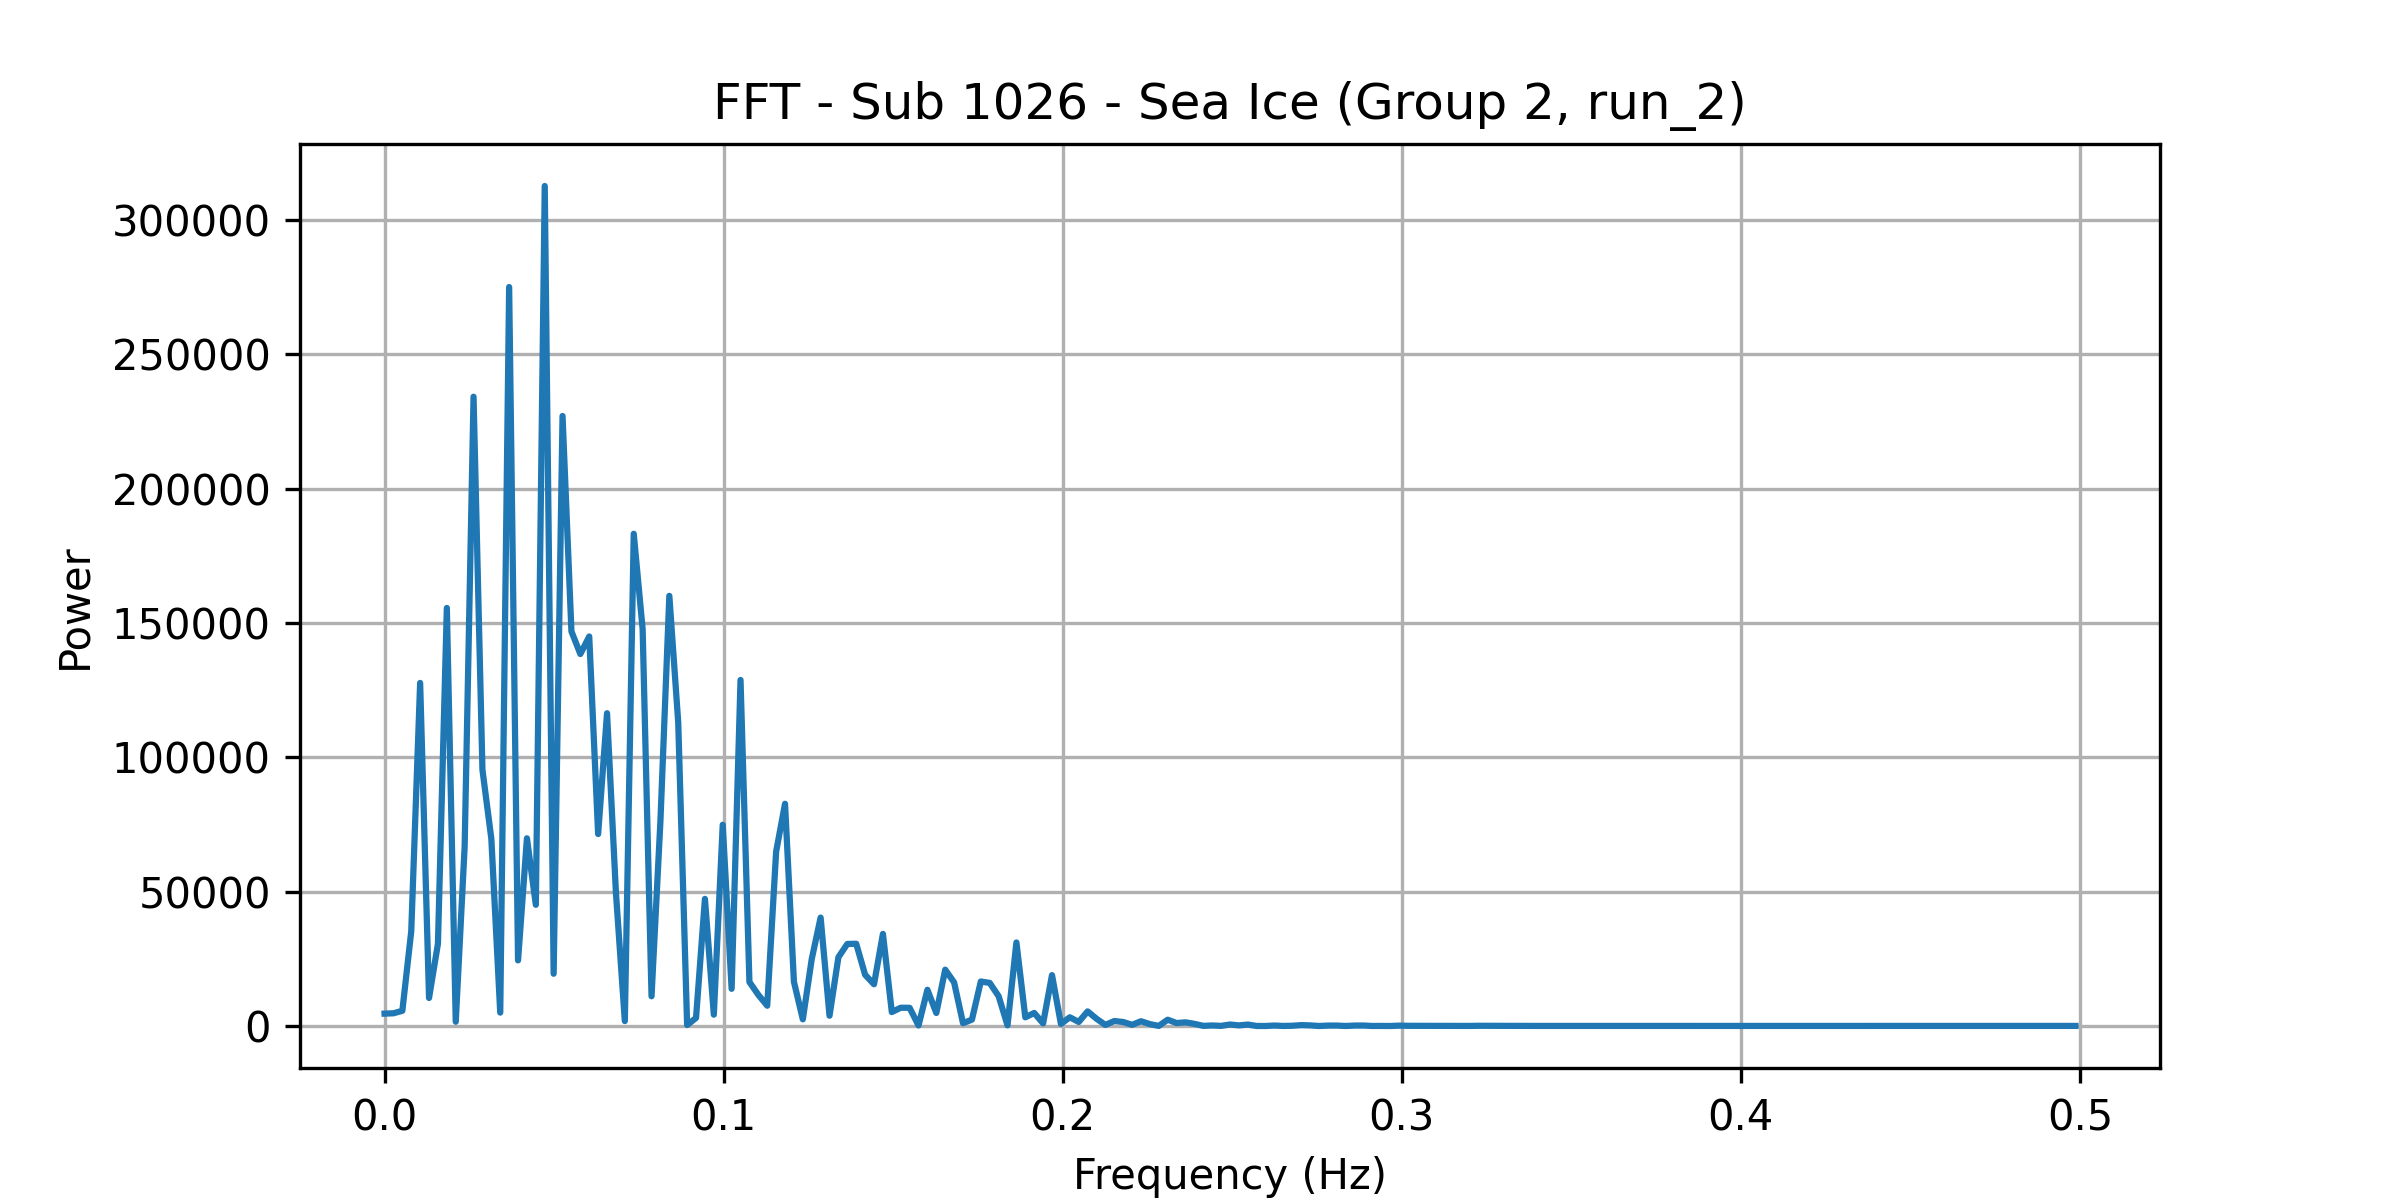

Source data for this figure (header and first rows):
frequency, power
0.0, 4608
0.002625, 4737
0.005249, 5654
0.007874, 35262
0.0105, 127723
0.01312, 10438
0.01575, 30645
0.01837, 155630
0.021, 1582
0.02362, 66691
0.02625, 234267
0.02887, 95399
0.0315, 69680
0.03412, 4988
0.03675, 275102
0.03937, 24428
0.04199, 69870
0.04462, 45121
0.04724, 312715
0.04987, 19458
0.05249, 227097
0.05512, 146917
0.05774, 138479
0.06037, 145007
0.06299, 71465
0.06562, 116437
0.06824, 49601
0.07087, 1832
0.07349, 183249
0.07612, 147766
0.07874, 11068
0.08136, 76310
0.08399, 160135
0.08661, 112982
0.08924, 356.7
0.09186, 3011
0.09449, 47323
0.09711, 4217
0.09974, 74921
0.1024, 13846
0.105, 128815
0.1076, 16392
0.1102, 11602
0.1129, 7558
0.1155, 64869
0.1181, 82738
0.1207, 16463
0.1234, 2481
0.126, 24887
0.1286, 40359
0.1312, 3829
0.1339, 25617
0.1365, 30551
0.1391, 30616
0.1417, 19065
0.1444, 15546
0.147, 34290
0.1496, 5189
0.1522, 6802
0.1549, 6774
... 131 more rows
